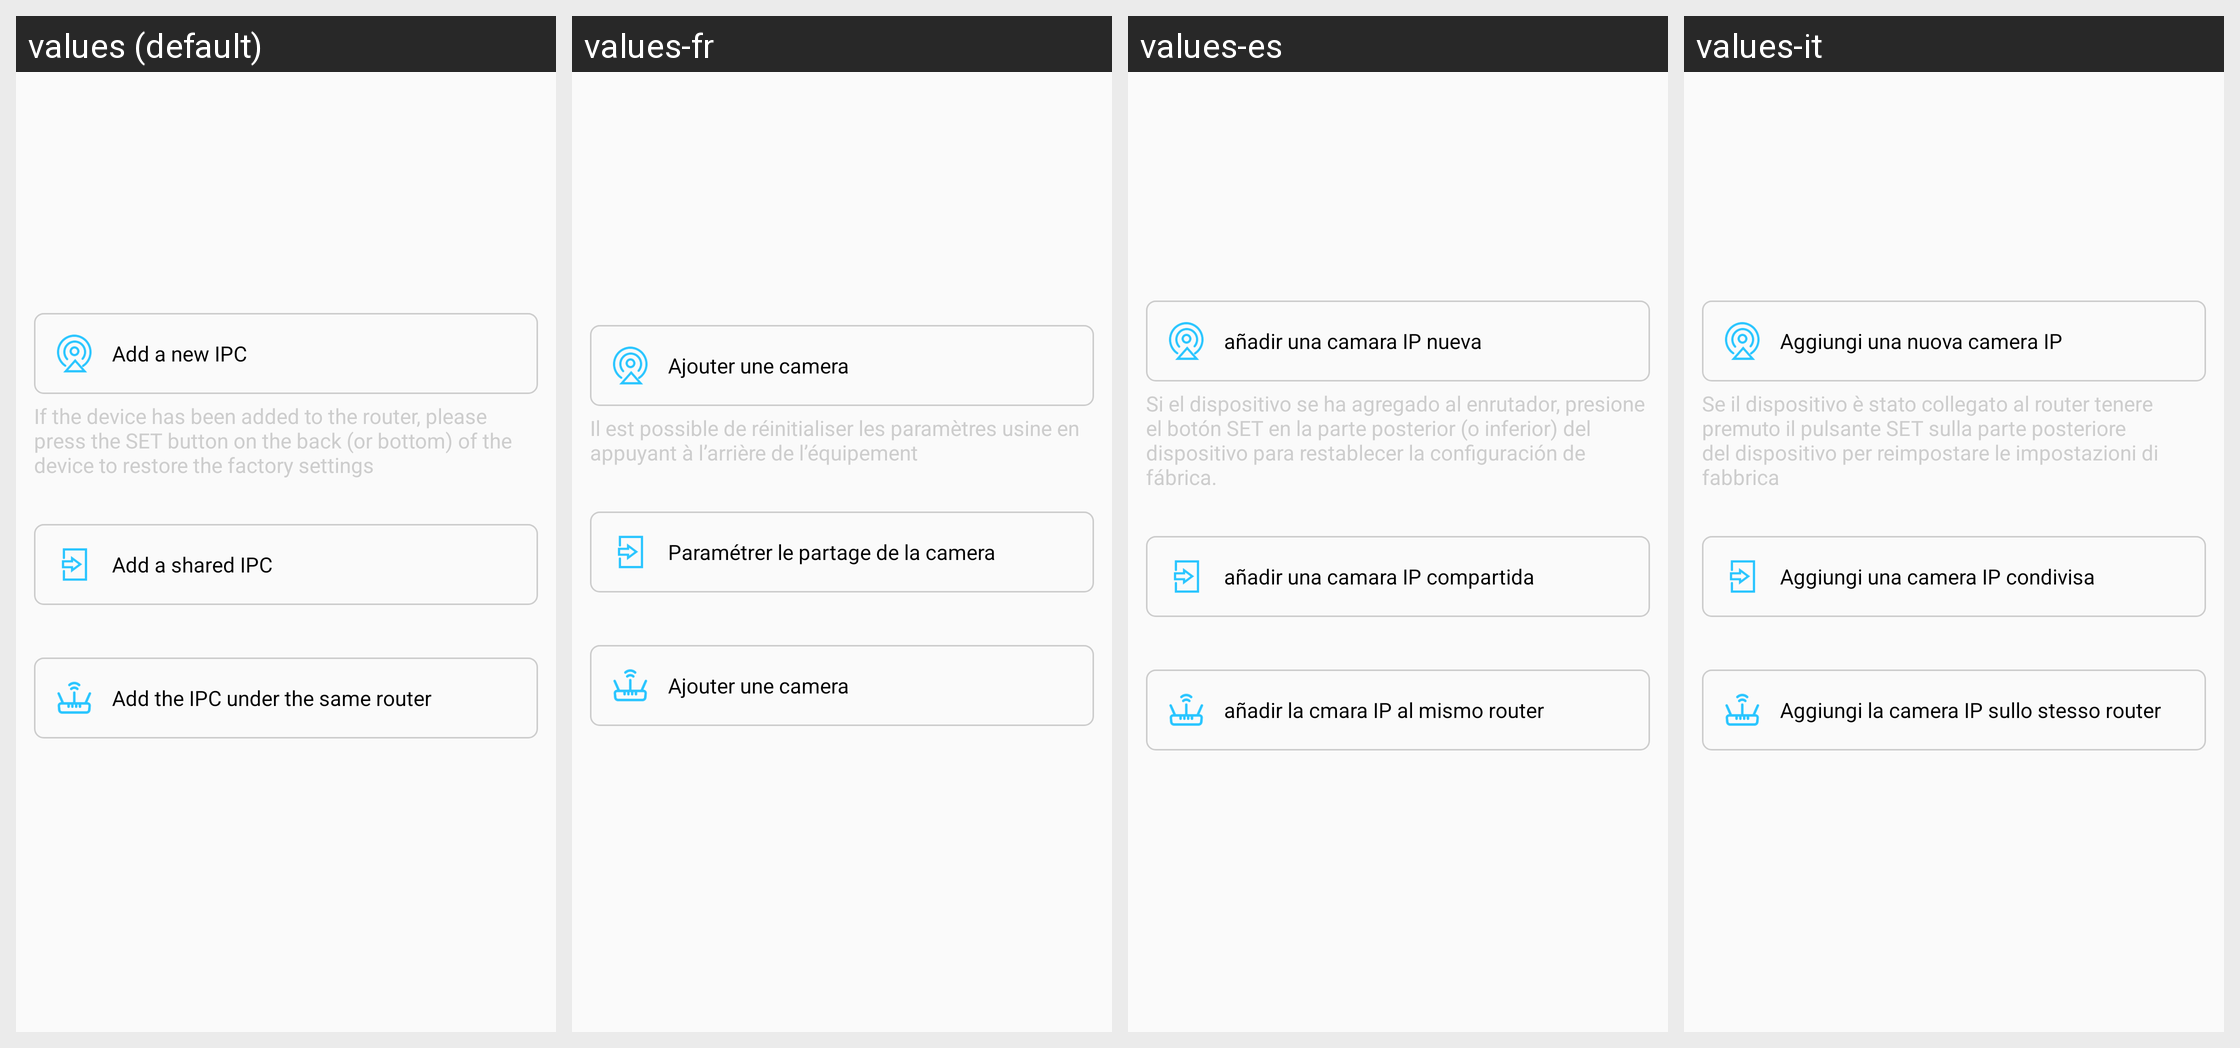

The Android screen above is rendered under several locales of the same app. Produce the string resources it draws, with the default and per-locale values.
Android screen res/layout/activity_add_ipc.xml rendered under 4 locales, left to right: values (default), values-fr, values-es, values-it. Device: Nexus 5 (rendered at 1080×1920; each locale shown at half size, 540×960, under a caption strip naming it); theme AppTheme.
Other locales in the repository, not shown: values-cs, values-de, values-en, values-fi, values-nl, values-sl, values-zh.
Strings drawn on this screen, with the default value and each locale's value (text and hints the layout hard-codes, and strings that could not be matched under every locale, appear in the picture but are not listed):

add_my_ipc
  values: Add a new IPC
  values-fr: Ajouter une camera
  values-es: añadir una camara IP nueva
  values-it: Aggiungi una nuova camera IP

ipc_tip
  values: If the device has been added to the router, please press the SET button on the back (or bottom) of the device to restore the factory settings
  values-fr: Il est possible de réinitialiser les paramètres usine en appuyant à l’arrière de l’équipement
  values-es: Si el dispositivo se ha agregado al enrutador, presione el botón SET en la parte posterior (o inferior) del dispositivo para restablecer la configuración de fábrica.
  values-it: Se il dispositivo è stato collegato al router tenere premuto il pulsante SET sulla parte posteriore del dispositivo per reimpostare le impostazioni di fabbrica

add_share_ipc
  values: Add a shared IPC
  values-fr: Paramétrer le partage de la camera
  values-es: añadir una camara IP compartida
  values-it: Aggiungi una camera IP condivisa

add_localnet_ipc
  values: Add the IPC under the same router
  values-fr: Ajouter une camera
  values-es: añadir la cmara IP al mismo router
  values-it: Aggiungi la camera IP sullo stesso router
